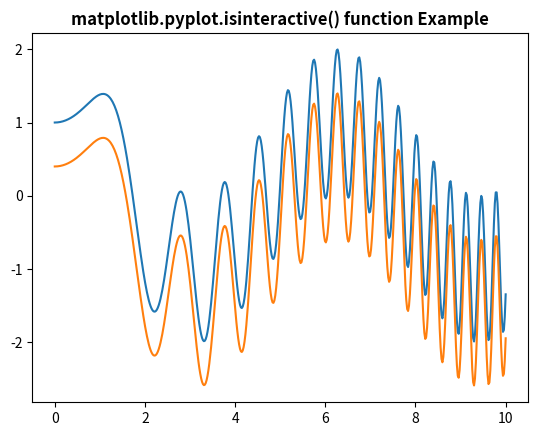

This chart was generated by the following Python code:
# Implementation of matplotlib function
import numpy as np
import matplotlib.pyplot as plt

x = np.linspace(0, 10, 500)
y = np.sin(x ** 2) + np.cos(x)

plt.plot(x, y, label='Line 1')

plt.plot(x, y - 0.6, label='Line 2')

w = plt.isinteractive()

print("Is we can redraw after every plotting command : ",
      str(w))

plt.title('matplotlib.pyplot.isinteractive() function \
Example', fontweight="bold")

plt.show()
